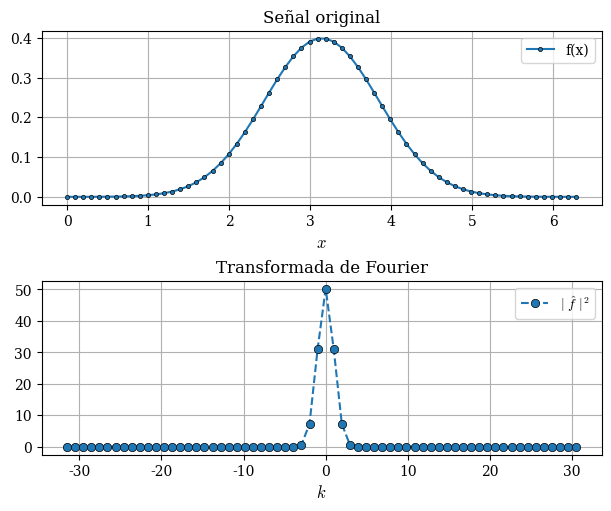
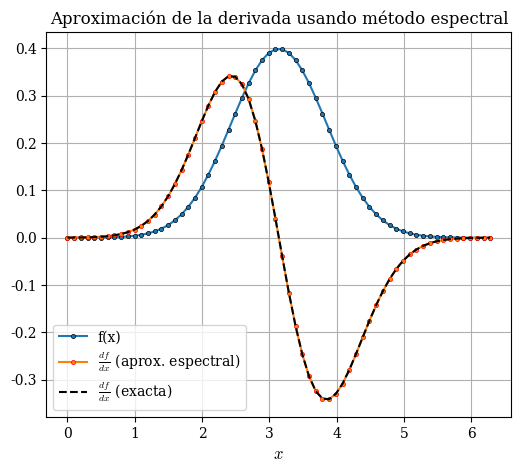
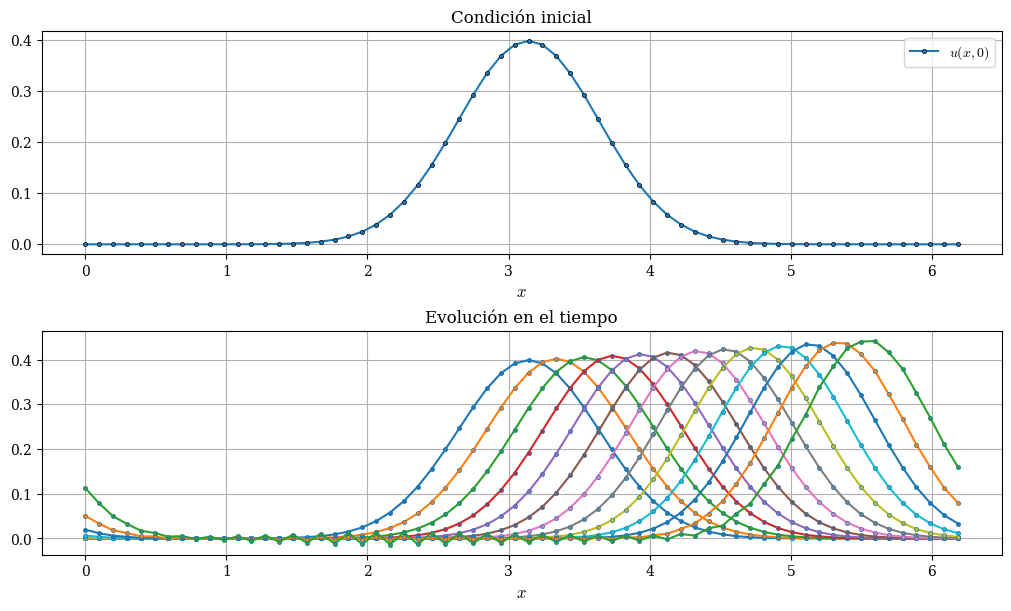
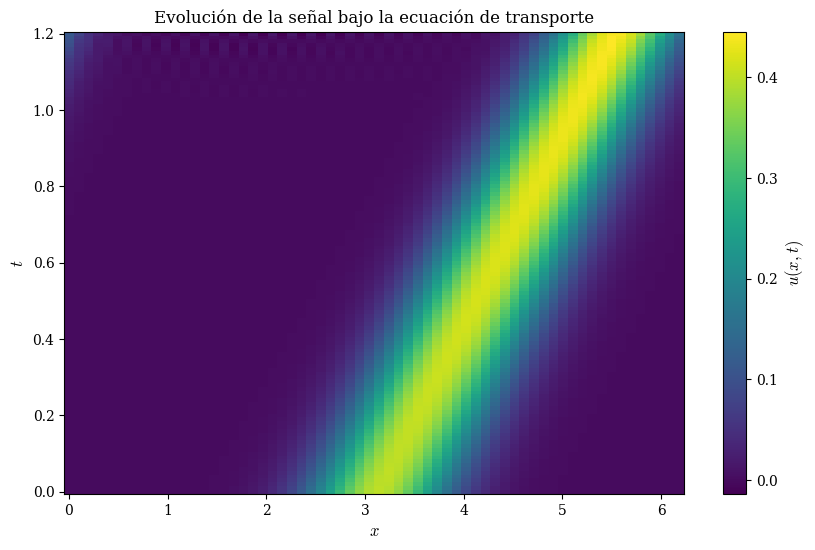
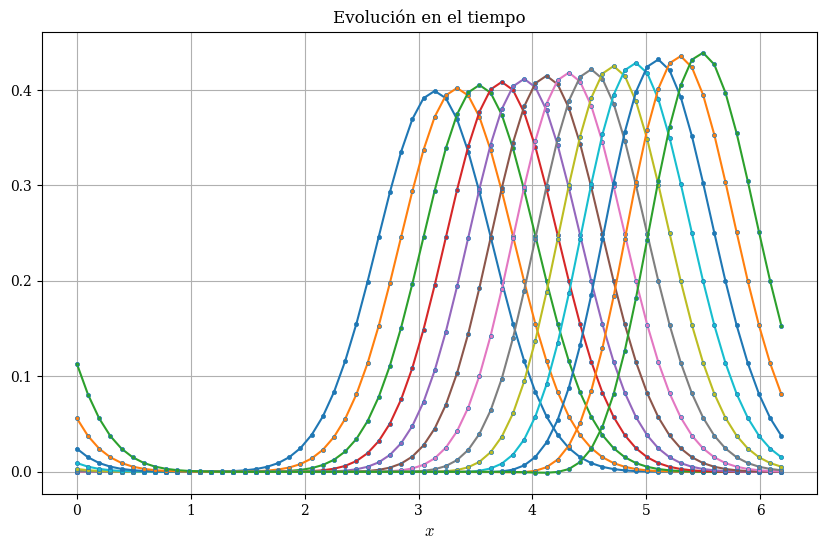
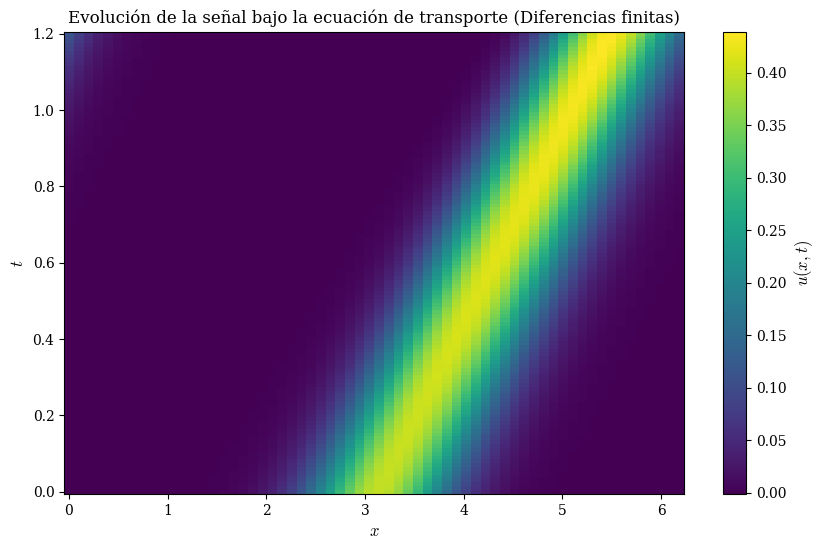
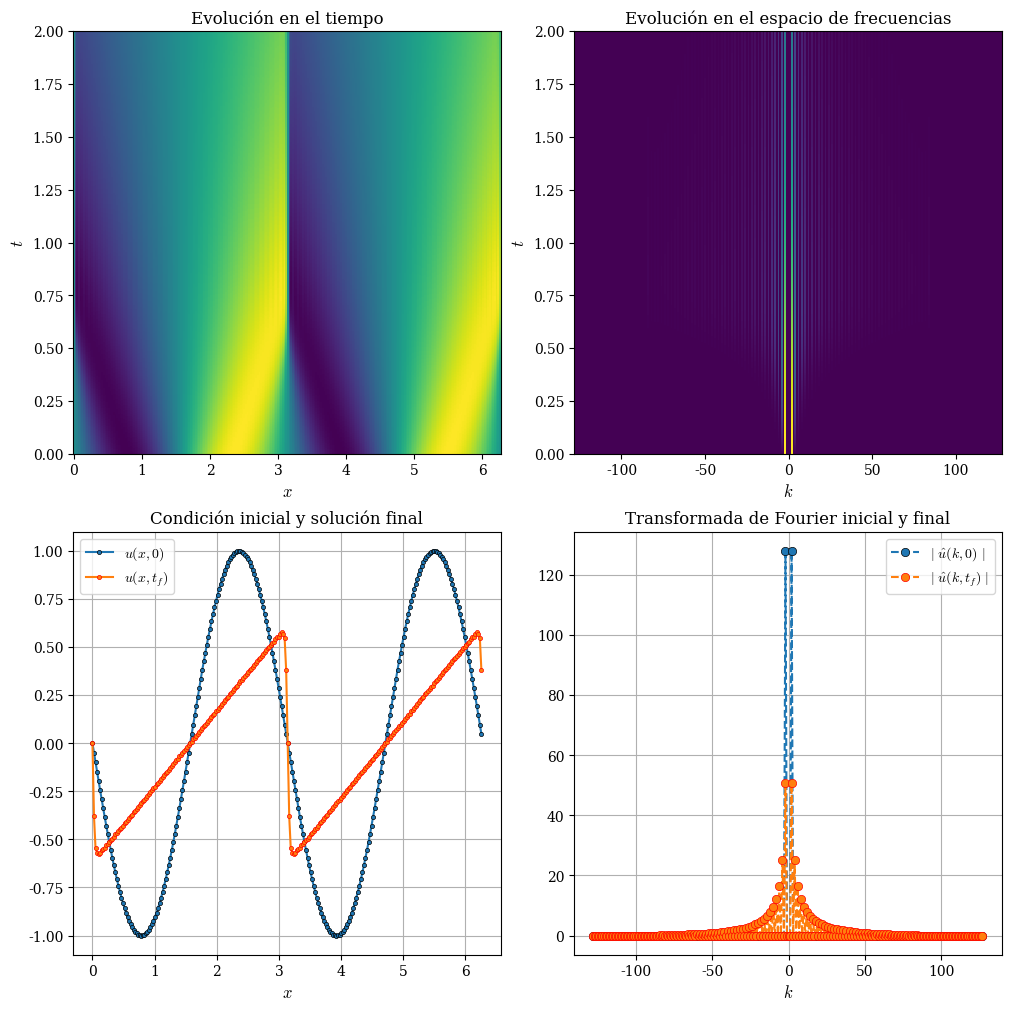
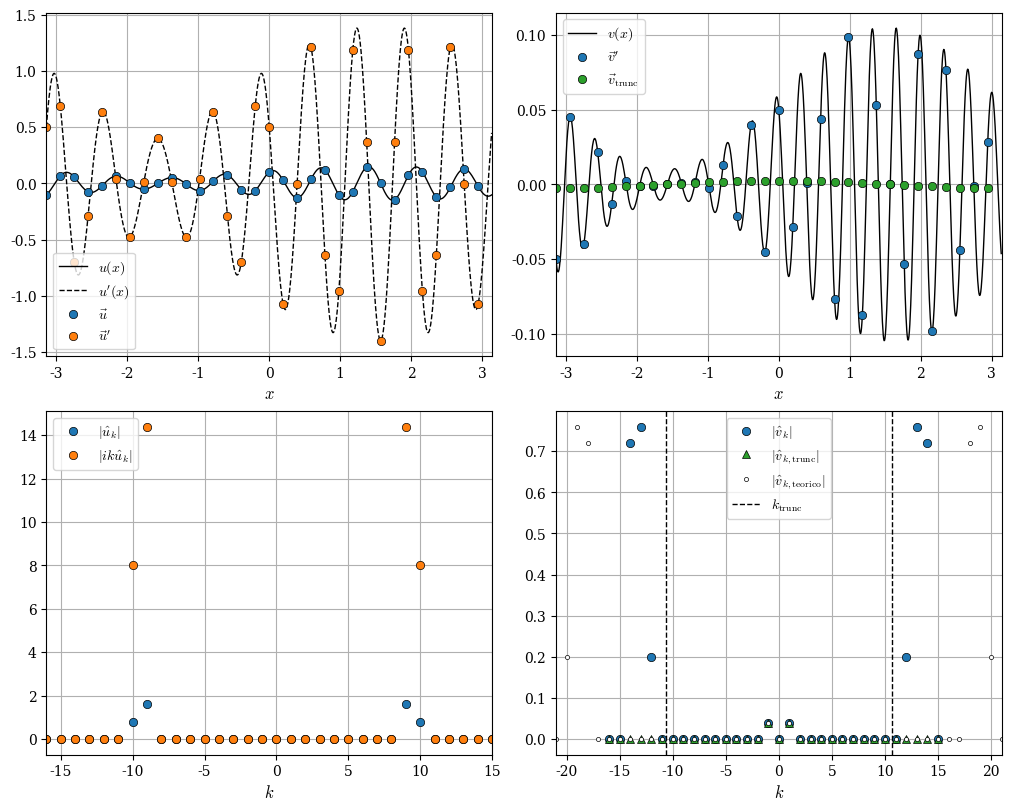

Write the Python code that produced these figures, in order.
import numpy as np
np.set_printoptions(legacy='1.25')
import matplotlib.pyplot as plt
import scipy as sp

# Retina for matplotlib
%config InlineBackend.figure_format = 'retina'
plt.rcParams["font.family"] = "serif"
plt.rcParams["mathtext.fontset"] = "cm"
plt.rcParams["figure.dpi"] = 120
plt.rcParams["legend.fontsize"] = "medium"
plt.rcParams["axes.labelsize"] = "large"

x = np.linspace(0, 2*np.pi, 64)
dx = x[1] - x[0]
# Por ejemplo, una señal gaussiana centrada en pi
f = np.exp(-(x - np.pi)**2 ) / np.sqrt(2*np.pi)  # + 0.001*np.random.randn(len(x))  # Prueben agregar ruido y vean el efecto en la derivada

fig, axs = plt.subplots(2, 1, figsize=(6, 5), constrained_layout=True)
axs[0].plot(x, f, ".-", mec="k", mew=0.5, label="f(x)")
axs[0].grid()
axs[0].legend()
axs[0].set_title("Señal original")
axs[0].set_xlabel("$x$")
# axs[0].set_ylabel("$f(x)$")

# Transformada de Fourier
f_hat = np.fft.fft(f)
# (esta es una forma un poco más general de conseguir las frecuencias que lo que vimos hace unas clases)
k = 2 * np.pi * np.fft.fftfreq(len(f), d=dx)  # Números de onda asociados.
k = np.fft.fftshift(k)  # Reordenar frecuencias para que vayan de -k_max a k_max
f_hat = np.fft.fftshift(f_hat)  # Reordenar la transformada para que coincida con las frecuencias

# Alternativamente:
# F = sp.fft.rfft(f)
# freq = sp.fft.rfftfreq(len(f), d=dx)

axs[1].plot(k, np.abs(f_hat)**2, "o--", mec="k", mew=0.5, label=r"$|\ \hat{f}\ |^2$")
# axs[1].plot(k, np.real(f_hat), "o--", mec="k", mew=0.5, label=r"$\Re \hat{f}$")
# axs[1].plot(k, np.imag(f_hat), "o--", mec="k", mew=0.5, label=r"$\Im \hat{f}$")
axs[1].grid()
axs[1].legend()
axs[1].set_title("Transformada de Fourier")
axs[1].set_xlabel("$k$")
# axs[1].set_ylabel(r"$\hat{f}(k)$")

plt.show()

f_hat_ik = 1j * k * f_hat  # Multiplicamos por i k en el espacio de Fourier
# Deshacemos el shift
f_hat_ik = np.fft.ifftshift(f_hat_ik)
# Transformada inversa para obtener la derivada
df_dx = np.fft.ifft(f_hat_ik).real
# Alternativamente:
# df_dx = sp.fft.irfft(f_hat_ik).real
# Nota: .real porque la transformada inversa puede devolver un número complejo con parte imaginaria muy chica (errores numéricos)
# Veamos el resultado
plt.figure(figsize=(6, 5))
plt.plot(x, f, ".-", mec="k", mew=0.5, label="f(x)")
plt.plot(x, df_dx, ".-", mec="r", mew=0.5, label=r"$\frac{df}{dx}$ (aprox. espectral)")
# plt.plot(x, np.gradient(f, dx), ".-", mec="g", mew=0.5, label=r"$\frac{df}{dx}$ (aprox. diferencias finitas)")
plt.plot(x, - 2*(x - np.pi) * f, "k--", label=r"$\frac{df}{dx}$ (exacta)")
plt.grid()
plt.legend()
plt.title("Aproximación de la derivada usando método espectral")
plt.xlabel("$x$")
# plt.ylabel(r"$f(x), \frac{df}{dx}$")
plt.show()

# # # COMPLETAR

# 1. Definimos un N pequeño y el dominio L
N_ejemplo = 8
L_ejemplo = 2 * np.pi
dx = L_ejemplo / N_ejemplo
x_ej = np.linspace(0, L_ejemplo, N_ejemplo, endpoint=False) # x_j = 2*pi*j/N

# 2. Inicializamos la matriz D
D_spectral = np.zeros((N_ejemplo, N_ejemplo))

# 3. Llenamos la matriz D usando la fórmula
for j in range(N_ejemplo):
    for k in range(N_ejemplo):
        if j != k:
            D_spectral[j, k] = 0.5 * (-1)**(j - k) / np.tan((x_ej[j] - x_ej[k]) / 2.0)
            # La diagonal (j=k) permanece en 0

# 4. Imprimimos la matriz (redondeada para claridad)
print(np.round(D_spectral, 3))

# 5. (Opcional) Verifiquemos con u(x) = sin(x)
u_ej = np.sin(x_ej)
u_prime_exact = np.cos(x_ej)

# Derivada usando la Matriz D
u_prime_matrix = D_spectral @ u_ej

print("u'(x) (Exacta): ", np.round(u_prime_exact, 3))
print("u'(x) (Usando D):", np.round(u_prime_matrix, 3))
error_matrix = np.max(np.abs(u_prime_matrix - u_prime_exact))
print(f"Error (D): {error_matrix:.2e}")


# # # COMPLETAR

# # # COMPLETAR

# Definamos una condición inicial y veamos cómo evoluciona con el tiempo bajo la ecuación de transporte
c = 2.0
x = np.linspace(0, 2*np.pi, 64, endpoint=False)  # Noten que para hacer valer la condición de contorno períodica en 2π, sacamos el último valor porque es efectivamente el primero (pueden preguntar!)
u0 = np.exp(-(x - np.pi)**2 / 0.5) / np.sqrt(2*np.pi)

fig, axs = plt.subplots(2, 1, figsize=(10, 6), constrained_layout=True)
axs[0].plot(x, u0, ".-", mec="k", mew=0.5, label="$u(x,0)$")
axs[0].grid()
axs[0].legend()
axs[0].set_title("Condición inicial")
axs[0].set_xlabel("$x$")


# Ahora evolucionemos en el tiempo con el método espectral
u0_hat = np.fft.fft(u0)
k = 2 * np.pi * np.fft.fftfreq(len(u0), d=(x[1]-x[0]))
k = np.fft.fftshift(k)
u0_hat = np.fft.fftshift(u0_hat)

dt = 0.01
pasos_t = 120

u_hat = np.zeros(shape=(len(u0), pasos_t + 1), dtype=complex)  # Para guardar la evolución en el tiempo
u_hat[:, 0] = u0_hat  # Condición inicial en el espacio de Fourier
for n in range(pasos_t):
    u_hat[:, n + 1] = u_hat[:, n] + dt * (-1j * c * k) * u_hat[:, n]  # Euler explícito en el espacio de Fourier
# Deshacemos el shift
u_hat = np.fft.ifftshift(u_hat, axes=0)
# Transformada inversa para obtener la evolución en el espacio real
u = np.fft.ifft(u_hat, axis=0).real

for n in range(0, pasos_t + 1, 10):
    axs[1].plot(x, u[:, n], ".-", mec="C"+str(n), mew=0.5, label=f"$u(x,{n*dt:.1f})$")
axs[1].grid()
axs[1].set_title("Evolución en el tiempo")
axs[1].set_xlabel("$x$")

plt.show()

# También podemos hacer un gráfico 2D para mostrar la evolución en el tiempo con los pasos intermedios

dt = 0.01
pasos_t = 120
u_hat = np.zeros(shape=(len(u0), pasos_t + 1), dtype=complex)  # Para guardar la evolución en el tiempo
u_hat[:, 0] = u0_hat  # Condición inicial en el espacio de Fourier
for n in range(pasos_t):
    u_hat[:, n + 1] = u_hat[:, n] + dt * (-1j * c * k) * u_hat[:, n]  # Euler explícito en el espacio de Fourier
# Deshacemos el shift
u_hat = np.fft.ifftshift(u_hat, axes=0)
# Transformada inversa para obtener la evolución en el espacio real
u = np.fft.ifft(u_hat, axis=0).real

plt.figure(figsize=(10, 6))
X, T = np.meshgrid(x, np.arange(0, pasos_t*dt + dt, dt))
plt.pcolormesh(X, T, u.T, shading="auto", cmap="viridis")
plt.colorbar(label="$u(x,t)$")
plt.title("Evolución de la señal bajo la ecuación de transporte")
plt.xlabel("$x$")
plt.ylabel("$t$")
plt.show()

# A modo de comparación, resolvamos la misma ecuación usando diferencias finitas centrales
dx = x[1] - x[0]
dt = 0.01
pasos_t = 120
u_fd = np.zeros(shape=(len(u0), pasos_t + 1))  # Para guardar la evolución en el tiempo
u_fd[:, 0] = u0  # Condición inicial
# Defino la matriz de Diferencias Finitas con C.C. periódicas
D = (np.diag(np.ones(len(u0) - 1), k=1) - np.diag(np.ones(len(u0) - 1), k=-1)) / (2*dx)
D[-1, 0] = 1 / (2*dx)
D[0, -1] = - 1 / (2*dx)
for n in range(pasos_t):
    dudx = D @ u_fd[:, n]
    u_fd[:, n + 1] = u_fd[:, n] - c * dt * dudx  # Euler explícito en el espacio real



plt.figure(figsize=(10, 6))
for n in range(0, pasos_t + 1, 10):
    plt.plot(x, u_fd[:, n], ".-", mec="C"+str(n), mew=0.5, label=f"$u(x,{n*dt:.1f})$")
plt.grid()
plt.title("Evolución en el tiempo")
plt.xlabel("$x$")

plt.show()

plt.figure(figsize=(10, 6))
X, T = np.meshgrid(x, np.arange(0, pasos_t*dt + dt, dt))
plt.pcolormesh(X, T, u_fd.T, shading="auto", cmap="viridis")
plt.colorbar(label="$u(x,t)$")
plt.title("Evolución de la señal bajo la ecuación de transporte (Diferencias finitas)")
plt.xlabel("$x$")
plt.ylabel("$t$")
plt.show()

## COMPLETAR

# # # COMPLETAR

from typing import Callable


def rk4(x_dot: Callable, x: np.ndarray, t: float, dt: float, *args, **kwargs):
    """Tal y como lo definimos en la clase 3!"""
    k1 = x_dot(x, t, *args, **kwargs)*dt
    k2 = x_dot(x + k1*0.5, t, *args, **kwargs)*dt
    k3 = x_dot(x + k2*0.5, t, *args, **kwargs)*dt
    k4 = x_dot(x + k3, t, *args, **kwargs)*dt
    return x + (k1 + 2*k2 + 2*k3 + k4)/6


def derivada_t_u_hat(u_hat: np.ndarray, t: float, nu: float, k: np.ndarray) -> np.ndarray:
    """Implementamos el lado derecho de la ecuación, que dado u_hat nos devuelve su derivada temporal!"""
    u_x_hat = 1j*k*u_hat
    u = np.fft.ifft(np.fft.ifftshift(u_hat))
    u_x = np.fft.ifft(np.fft.ifftshift(u_x_hat))
    v = u * u_x  # Calculamos u * u_x en el espacio real
    v_hat = np.fft.fftshift(np.fft.fft(v))
    v_hat[np.abs(k) >= 2/3 * np.max(np.abs(k))] = 0  # Dealising por Regla de 2/3 de Orszag
    u_t_hat = - v_hat - nu*(k**2)*u_hat
    # u_t_hat[np.abs(k) >= 2/3 * np.max(k)] = 0
    return u_t_hat


x = np.linspace(0, 2*np.pi, 256, endpoint=False)
dx = x[1] - x[0]
k = 2 * np.pi * np.fft.fftfreq(len(x), d=dx)
k = np.fft.fftshift(k)

u0 = -np.sin(2*x)  # Cambia esta linea para ver cómo evolucionan otras C.I.
# u0 = np.exp(-(x - np.pi)**2)
# u0 = np.cos(x) + np.cos(8*x) + np.sin(4*x)
u0_hat = np.fft.fft(u0)
u0_hat = np.fft.fftshift(u0_hat)

nu = 0.01
dt = 0.001
pasos_t = 2000
u_hat = np.zeros(shape=(len(u0), pasos_t + 1), dtype=complex)  # Para guardar la evolución en el tiempo
u_hat[:, 0] = u0_hat  # Condición inicial en el espacio de Fourier
for n in range(pasos_t):
    u_hat[:, n + 1] = rk4(derivada_t_u_hat, u_hat[:, n], t=n*dt, dt=dt, nu=nu, k=k)

# Deshacemos el shift
u_hat = np.fft.ifftshift(u_hat, axes=0)
# Transformada inversa para obtener la evolución en el espacio real
u = np.fft.ifft(u_hat, axis=0).real


fig, axs = plt.subplots(2, 2, figsize=(10, 10), constrained_layout=True)
axs = axs.flatten()

X, T = np.meshgrid(x, np.arange(0, pasos_t*dt + dt, dt))
axs[0].pcolormesh(X, T, u.T, shading="auto", cmap="viridis")
axs[0].set_title("Evolución en el tiempo")
axs[0].set_xlabel("$x$")
axs[0].set_ylabel("$t$")

K, T = np.meshgrid(k, np.arange(0, pasos_t*dt + dt, dt))
axs[1].pcolormesh(K, T, np.abs(np.fft.fftshift(u_hat, axes=0).T), shading="auto", cmap="viridis")
axs[1].set_title("Evolución en el espacio de frecuencias")
axs[1].set_xlabel("$k$")
axs[1].set_ylabel("$t$")

axs[2].plot(x, u[:, 0], ".-", mec="k", mew=0.5, label=r"$u(x,0)$")
axs[2].plot(x, u[:, -1], ".-", mec="r", mew=0.5, label=r"$u(x,t_f)$")
axs[2].grid()
axs[2].legend()
axs[2].set_title("Condición inicial y solución final")
axs[2].set_xlabel("$x$")

axs[3].plot(k, np.abs(np.fft.fftshift(u_hat[:, 0])), "o--", mec="k", mew=0.5, label=r"$|\ \hat{u}(k,0)\ |$")
axs[3].plot(k, np.abs(np.fft.fftshift(u_hat[:, -1])), "o--", mec="r", mew=0.5, label=r"$|\ \hat{u}(k,t_f)\ |$")
axs[3].grid()
axs[3].legend()
axs[3].set_title("Transformada de Fourier inicial y final")
axs[3].set_xlabel("$k$")

plt.show()

N = 32               # puntos en el dominio
N_dens = N**2       # puntos en el dominio de alta densidad para graficar la solución exacta
L = 2*np.pi           # longitud del dominio
x_vals = np.linspace(-L/2, L/2, N, endpoint=False)
x_dens = np.linspace(-L/2, L/2, N_dens, endpoint=False)
dx_vals = x_vals[1]-x_vals[0]
dx_dens = x_dens[1]-x_dens[0]

k_vals = np.fft.fftfreq(N, d=dx_vals) * 2 * np.pi
k_vals = np.fft.fftshift(k_vals)
k_max = np.max(np.abs(k_vals))  # Max(k) = N/2 2π/L


k_dens = np.fft.fftfreq(N_dens, d=dx_dens) * 2 * np.pi
k_dens = np.fft.fftshift(k_dens)

k1 = 9
alpha = 0.1
k2 = 10
beta = 0.05

def u_func(x: np.ndarray) -> np.ndarray:
    return alpha*np.cos(k1*x) + beta*np.sin(k2*x)


def u_x_func(x: np.ndarray) -> np.ndarray:
    return -alpha*k1*np.sin(k1*x) + beta*k2*np.cos(k2*x)


def v_func(x: np.ndarray) -> np.ndarray:
    return (
        -0.5*(alpha**2)*k1*np.sin(2*k1*x)
        - 0.5*alpha*beta*(k1 - k2)*np.cos((k1 - k2)*x)
        + 0.5*alpha*beta*(k1 + k2)*np.cos((k1 + k2)*x)
        + 0.5*(beta**2)*k2*np.sin(2*k2*x)
    )


def v_hat_func(k: np.ndarray) -> np.ndarray:
    v_hat = np.zeros_like(k, dtype=complex)

    # Terminos de sin(2 k1 x):  -0.5(A^2 k1) * sin(2 k1 x)
    v_hat[np.isclose(k,  2*k1)] += -(alpha**2) * k1 / (4j)
    v_hat[np.isclose(k, -2*k1)] +=  (alpha**2) * k1 / (4j)

    # Terminos de sin(2 k2 x):  +0.5(B^2 k2) * sin(2 k2 x)
    v_hat[np.isclose(k,  2*k2)] += -(beta**2) * k2 * (1j) / 4
    v_hat[np.isclose(k, -2*k2)] +=  +(beta**2) * k2 * (1j) / 4



    # Terminos de cos((k1 - k2) x): +0.5(AB)(k2 - k1) * cos((k1 - k2)x)
    v_hat[np.isclose(k,  (k1 - k2))] += (alpha * beta) * (k2 - k1) / 4.0
    v_hat[np.isclose(k, -(k1 - k2))] += (alpha * beta) * (k2 - k1) / 4.0

    # Terminos de cos((k1 + k2) x): +0.5(AB)(k1 + k2) * cos((k1 + k2)x)
    v_hat[np.isclose(k,  (k1 + k2))] += (alpha * beta) * (k1 + k2) / 4.0
    v_hat[np.isclose(k, -(k1 + k2))] += (alpha * beta) * (k1 + k2) / 4.0

    return v_hat



u_vals = u_func(x_vals)
u_vals_hat = np.fft.fft(u_vals)
u_vals_hat = np.fft.fftshift(u_vals_hat)
u_x_vals_hat = 1j * k_vals * u_vals_hat
u_x_vals = np.fft.ifft(np.fft.ifftshift(u_x_vals_hat)).real

v_vals = u_vals * u_x_vals
v_vals_hat = np.fft.fft(v_vals)
v_vals_hat = np.fft.fftshift(v_vals_hat)

v_vals_hat_trunc = v_vals_hat.copy()
k_trunc = 2/3 * k_max
v_vals_hat_trunc[np.abs(k_vals) >= k_trunc] = 0
v_vals_trunc = np.fft.ifft(np.fft.ifftshift(v_vals_hat_trunc)).real


u_dens = u_func(x_dens)
u_x_dens = u_x_func(x_dens)

v_dens = v_func(x_dens)
v_dens_hat = v_hat_func(k_dens)  # Acorde al parámetro norm de FFT


fig, axs = plt.subplots(2, 2, figsize=(10, 8), constrained_layout=True)
axs[0, 0].plot(x_dens, u_dens, '-k', lw=1, label=r"$u(x)$")
axs[0, 0].plot(x_dens, u_x_dens, '--k', lw=1, label=r"$u'(x)$")
axs[0, 0].plot(x_vals, u_vals, 'o', c="C0", mec="k", mew=0.5, label=r"$\vec{u}$")
axs[0, 0].plot(x_vals, u_x_vals, 'o', c="C1", mec="k", mew=0.5, label=r"$\vec{u}'$")
axs[0, 0].grid()
axs[0, 0].legend()
axs[0, 0].set_xlabel("$x$")
axs[0, 0].set_xlim(-L/2, L/2)

axs[0, 1].plot(x_dens, v_dens, '-k', lw=1, label=r"$v(x)$")
axs[0, 1].plot(x_vals, v_vals, 'o', mec="k", mew=0.5, label=r"$\vec{v}'$")
axs[0, 1].plot(x_vals, v_vals_trunc, 'o', c="C2", mec="k", mew=0.5, label=r"$\vec{v}_\text{trunc}$")
axs[0, 1].grid()
axs[0, 1].legend()
axs[0, 1].set_xlabel("$x$")
axs[0, 1].set_xlim(-L/2, L/2)

axs[1, 0].plot(k_vals, np.abs(u_vals_hat), 'o', mec="k", mew=0.5, label=r"$|\hat{u}_k|$")
axs[1, 0].plot(k_vals, np.abs(u_x_vals_hat), 'o', mec="k", mew=0.5, label=r"$|ik \hat{u}_k|$")
axs[1, 0].grid()
axs[1, 0].legend()
axs[1, 0].set_xlabel("$k$")
axs[1, 0].set_xlim(k_vals.min(), k_vals.max())


axs[1, 1].plot(k_vals, np.abs(v_vals_hat), 'o', mec="k", mew=0.5, label=r"$|\hat{v}_k|$")
axs[1, 1].plot(k_vals, np.abs(v_vals_hat_trunc), '^C2', mec="k", mew=0.5, label=r"$|\hat{v}_{k,\text{trunc}}|$")
axs[1, 1].plot(k_dens, np.abs(v_dens_hat) * len(k_vals), '.w', mec="k", mew=0.5, label=r"$|\hat{v}_{k,\text{teorico}}|$")
axs[1, 1].axvline(k_trunc, ls="--", c="k", lw=1, label=r"$k_\text{trunc}$")
axs[1, 1].axvline(-k_trunc, ls="--", c="k", lw=1)
# Descomentar para ver cómo se pliegan las frecuencias altas:
# axs[1, 1].axvline(2*k_max - 2*k1, ls="--", c="r", label="Plegado $2k_1$")
# axs[1, 1].axvline(2*k_max - 2*k2, ls="--", c="m", label="Plegado $2k_2$")
# axs[1, 1].axvline(2*k_max - (k1 + k2), ls="--", c="g", label="Plegado $(k_1 + k_2)$")
axs[1, 1].grid()
axs[1, 1].legend()
axs[1, 1].set_xlabel("$k$")
axs[1, 1].set_xlim(-2*max([k1, k2]) - 1, 2*max([k1, k2]) + 1)

plt.show()

